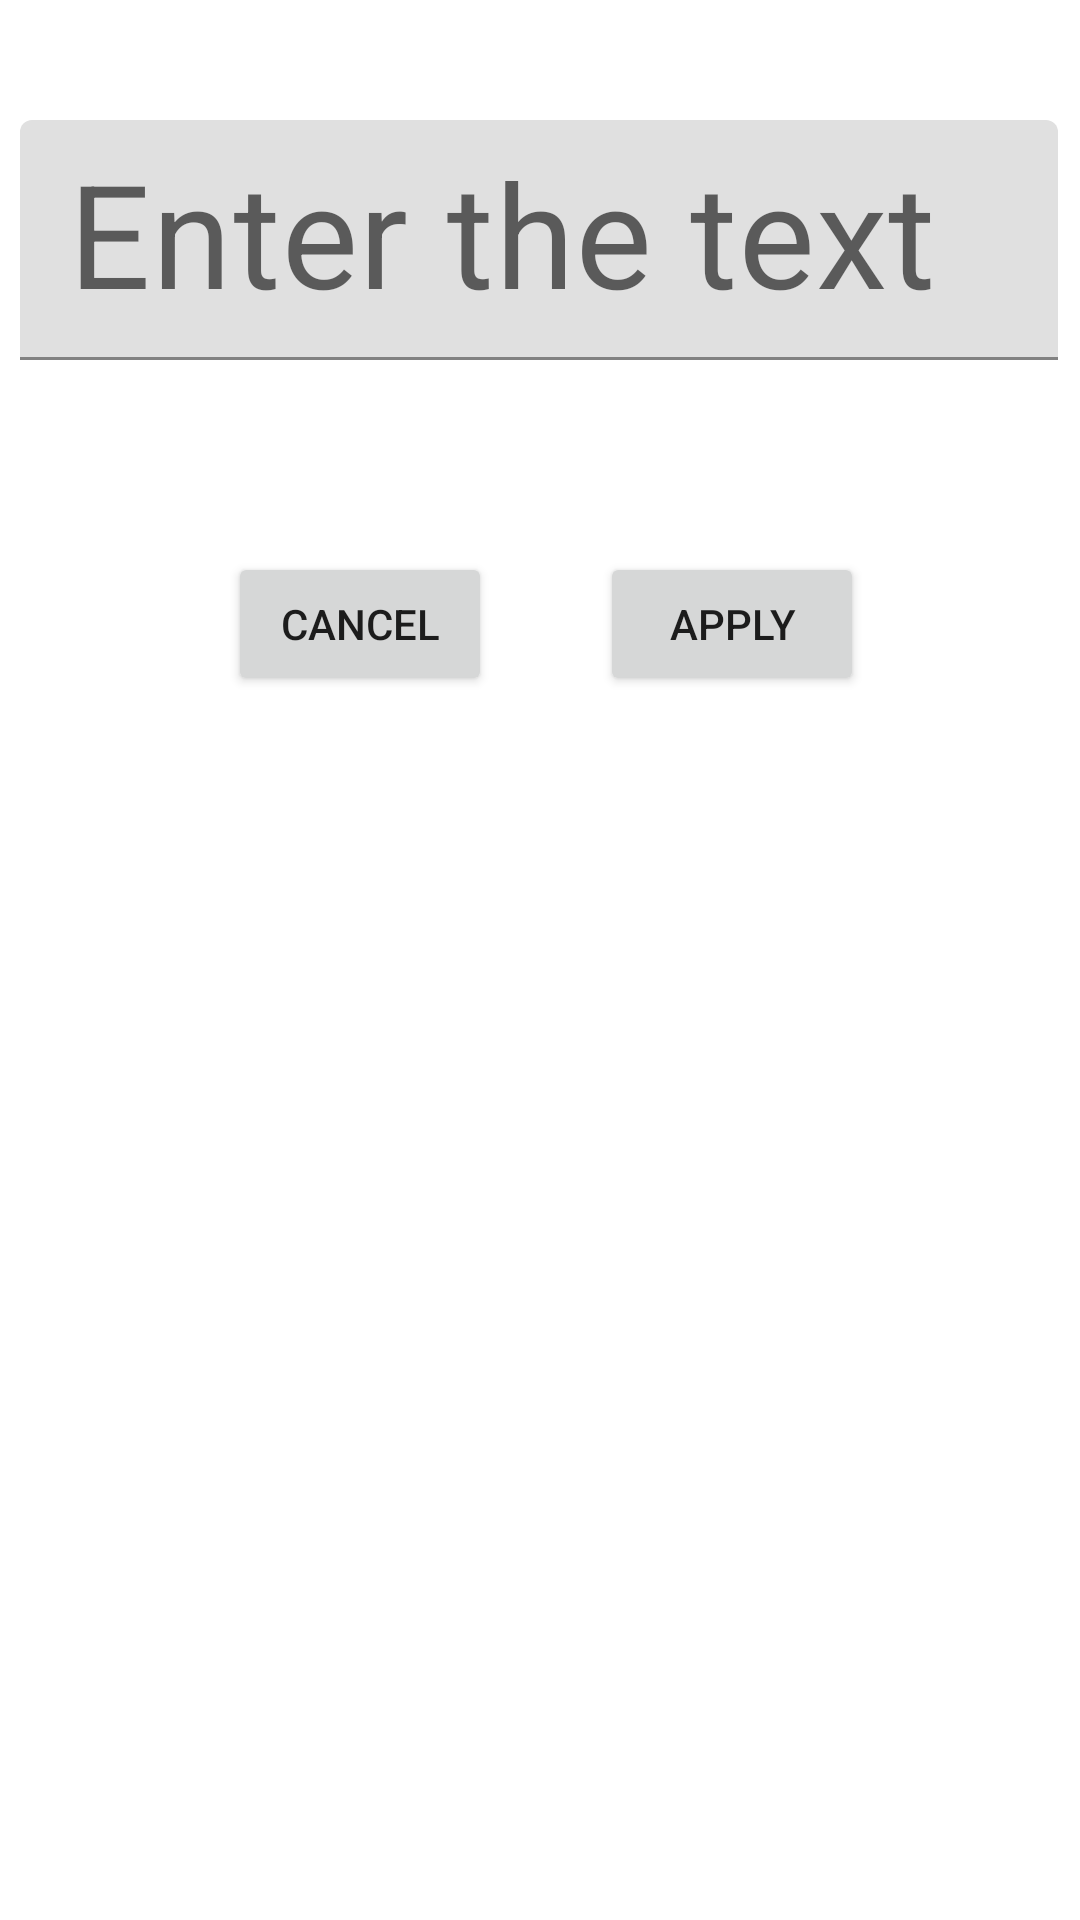

The Android layout XML behind this screen, and the referenced resources:
<!-- AndroidManifest.xml: application theme Theme.ResultAPI -->
<!-- res/layout/activity_second.xml -->
<?xml version="1.0" encoding="utf-8"?>
<androidx.constraintlayout.widget.ConstraintLayout xmlns:android="http://schemas.android.com/apk/res/android"
    xmlns:app="http://schemas.android.com/apk/res-auto"
    xmlns:tools="http://schemas.android.com/tools"
    android:layout_width="match_parent"
    android:layout_height="match_parent"
    tools:context=".SecondActivity">


    <com.google.android.material.textfield.TextInputLayout
        android:id="@+id/textInputLayout"
        android:layout_width="346dp"
        android:layout_height="80dp"
        android:layout_marginTop="40dp"
        app:layout_constraintEnd_toEndOf="parent"
        app:layout_constraintHorizontal_bias="0.47"
        app:layout_constraintStart_toStartOf="parent"
        app:layout_constraintTop_toTopOf="parent">

        <EditText
            android:id="@+id/editText"
            android:layout_width="match_parent"
            android:layout_height="match_parent"
            android:ems="10"
            android:hint="@string/et_hint"
            android:inputType="textPersonName"
            android:minHeight="48dp"
            android:textSize="48sp"
            app:layout_constraintEnd_toEndOf="parent"
            app:layout_constraintStart_toStartOf="parent"
            app:layout_constraintTop_toTopOf="parent"
            tools:ignore="SpeakableTextPresentCheck" />
    </com.google.android.material.textfield.TextInputLayout>

    <Button
        android:id="@+id/btn_cancel"
        android:layout_width="wrap_content"
        android:layout_height="wrap_content"
        android:layout_marginStart="76dp"
        android:layout_marginTop="64dp"
        android:text="@string/btn_cancel"
        app:layout_constraintStart_toStartOf="parent"
        app:layout_constraintTop_toBottomOf="@+id/textInputLayout" />

    <Button
        android:id="@+id/btn_apply"
        android:layout_width="wrap_content"
        android:layout_height="wrap_content"
        android:layout_marginTop="64dp"
        android:layout_marginEnd="72dp"
        android:text="@string/btn_apply"
        app:layout_constraintEnd_toEndOf="parent"
        app:layout_constraintTop_toBottomOf="@+id/textInputLayout" />
</androidx.constraintlayout.widget.ConstraintLayout>
<!-- resources referenced by this layout -->
<resources>
  <string name="btn_apply">Apply</string>
  <string name="btn_cancel">Cancel</string>
  <string name="et_hint">Enter the text</string>
  <style name="Theme.ResultAPI" parent="Theme.MaterialComponents.DayNight.NoActionBar">
          
          <item name="colorPrimary">@color/purple_500</item>
          <item name="colorPrimaryVariant">@color/purple_700</item>
          <item name="colorOnPrimary">@color/white</item>
          
          <item name="colorSecondary">@color/teal_200</item>
          <item name="colorSecondaryVariant">@color/teal_700</item>
          <item name="colorOnSecondary">@color/black</item>
          
          <item name="android:statusBarColor" tools:targetApi="l">?attr/colorPrimaryVariant</item>
          
          <item name="android:windowNoTitle">true</item>
          <item name="android:windowFullscreen">true</item>
      </style>
  <!-- not gathered from this repository: default colours our renderer supplied (Android Studio template values) -->
  <color name="purple_500">#FF6200EE</color>
  <color name="purple_700">#FF3700B3</color>
  <color name="teal_200">#FF03DAC5</color>
  <color name="teal_700">#FF018786</color>
  <color name="black">#FF000000</color>
  <color name="white">#FFFFFFFF</color>
</resources>
